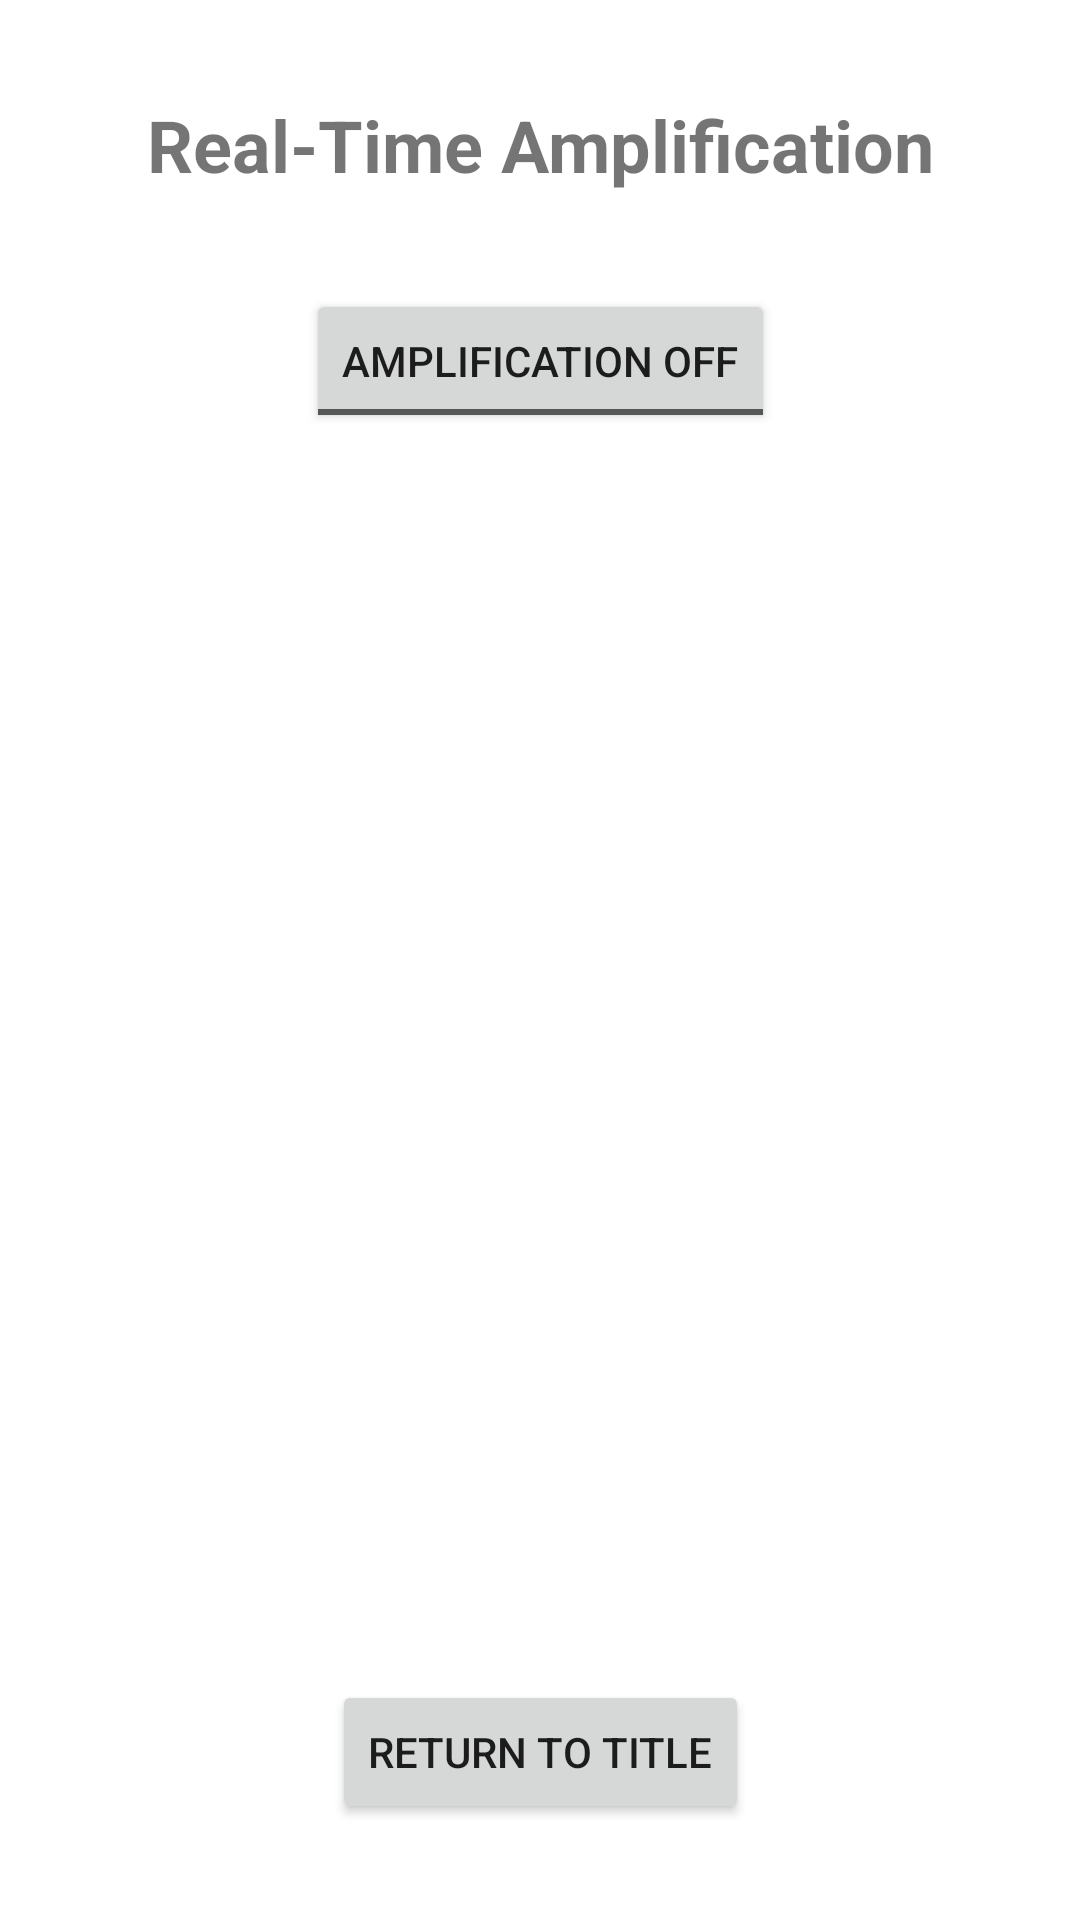

Produce the Android XML layout that renders to this screen, including the resource entries it uses.
<!-- AndroidManifest.xml: application theme Theme.FrontendHearingAmpApp -->
<!-- res/layout/activity_real_time_amplification.xml -->
<?xml version="1.0" encoding="utf-8"?>
<androidx.constraintlayout.widget.ConstraintLayout
    xmlns:android="http://schemas.android.com/apk/res/android"
    xmlns:app="http://schemas.android.com/apk/res-auto"
    xmlns:tools="http://schemas.android.com/tools"
    android:layout_width="match_parent"
    android:layout_height="match_parent"
    tools:context=".RealTimeAmplificationActivity">

    <TextView
        android:id="@+id/titleTextView"
        android:layout_width="wrap_content"
        android:layout_height="wrap_content"
        android:text="@string/real_time_amplification"
        android:textSize="24sp"
        android:textStyle="bold"
        app:layout_constraintTop_toTopOf="parent"
        app:layout_constraintStart_toStartOf="parent"
        app:layout_constraintEnd_toEndOf="parent"
        android:layout_marginTop="32dp"/>

    <ToggleButton
        android:id="@+id/toggleAmplification"
        android:layout_width="wrap_content"
        android:layout_height="wrap_content"
        android:textOn="@string/amplification_on"
        android:textOff="@string/amplification_off"
        app:layout_constraintTop_toBottomOf="@id/titleTextView"
        app:layout_constraintStart_toStartOf="parent"
        app:layout_constraintEnd_toEndOf="parent"
        android:layout_marginTop="32dp"/>

    <Button
        android:id="@+id/btnReturnToTitle"
        android:layout_width="wrap_content"
        android:layout_height="wrap_content"
        android:text="@string/return_to_title"
        app:layout_constraintBottom_toBottomOf="parent"
        app:layout_constraintStart_toStartOf="parent"
        app:layout_constraintEnd_toEndOf="parent"
        android:layout_marginBottom="32dp"/>

</androidx.constraintlayout.widget.ConstraintLayout>
<!-- resources referenced by this layout -->
<resources>
  <string name="amplification_off">Amplification OFF</string>
  <string name="amplification_on">Amplification ON</string>
  <string name="real_time_amplification">Real-Time Amplification</string>
  <string name="return_to_title">Return to Title</string>
  <style name="Theme.FrontendHearingAmpApp" parent="Base.Theme.FrontendHearingAmpApp" />
  <style name="Base.Theme.FrontendHearingAmpApp" parent="Theme.MaterialComponents.DayNight.NoActionBar">
          
          <item name="colorPrimary">@color/purple_500</item>
          <item name="colorPrimaryVariant">@color/purple_700</item>
          <item name="colorOnPrimary">@color/white</item>
          <item name="colorSecondary">@color/teal_200</item>
          <item name="colorSecondaryVariant">@color/teal_700</item>
          <item name="colorOnSecondary">@color/black</item>
      </style>
  <!-- not gathered from this repository: default colours our renderer supplied (Android Studio template values) -->
  <color name="purple_500">#FF6200EE</color>
  <color name="purple_700">#FF3700B3</color>
  <color name="teal_200">#FF03DAC5</color>
  <color name="teal_700">#FF018786</color>
  <color name="black">#FF000000</color>
  <color name="white">#FFFFFFFF</color>
</resources>
